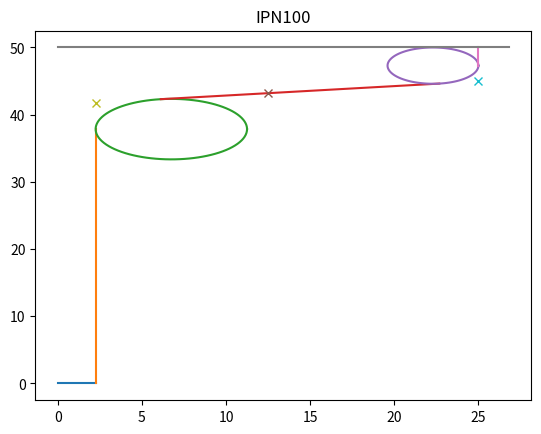
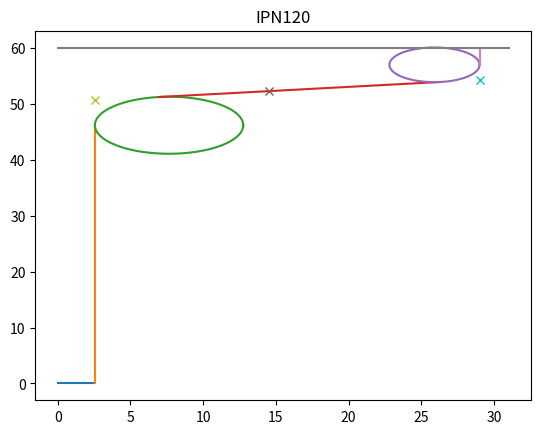
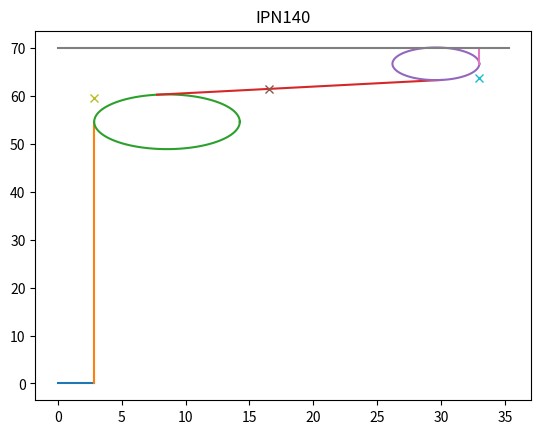
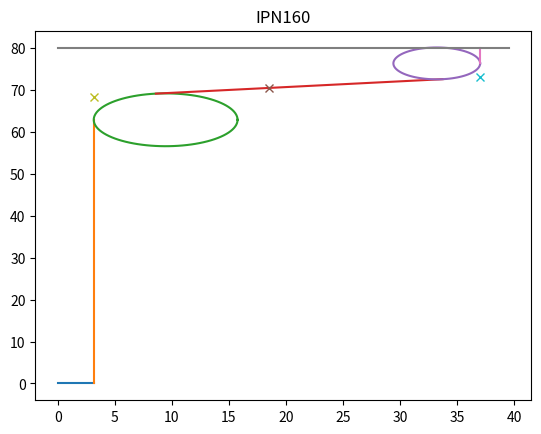
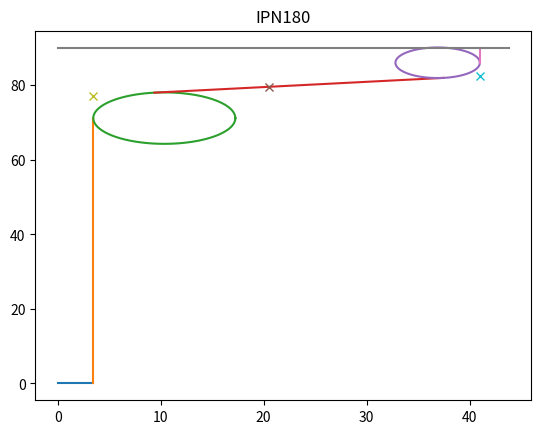
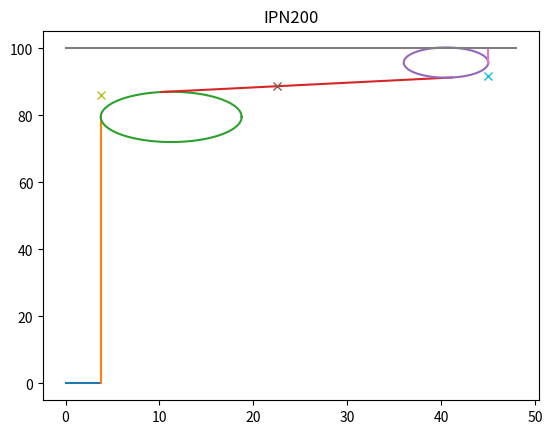
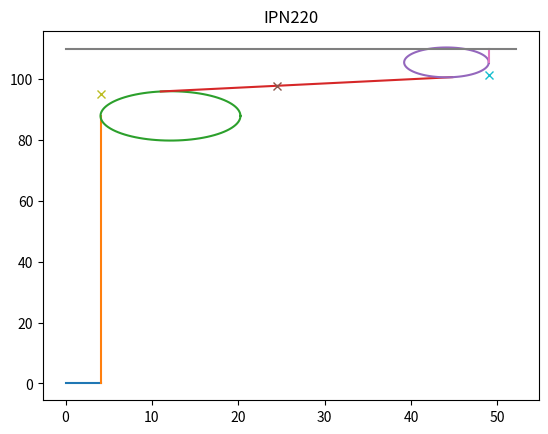
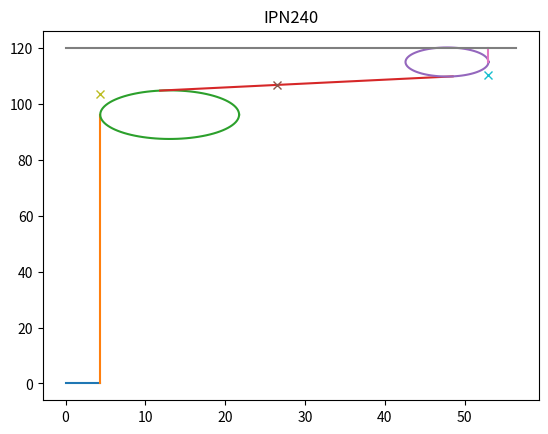
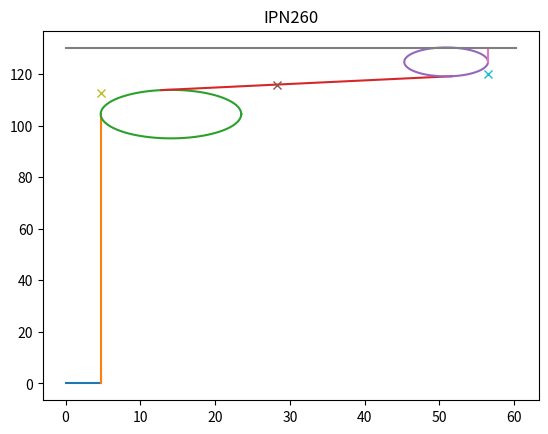
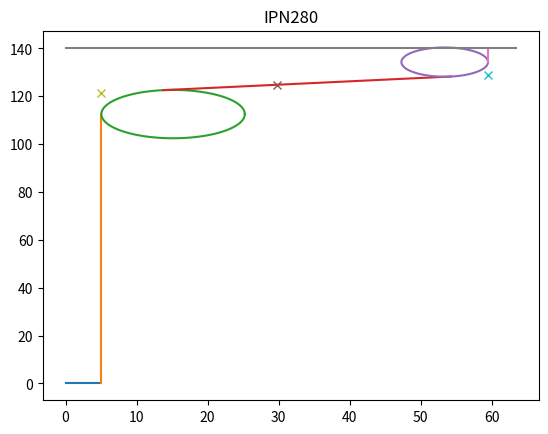
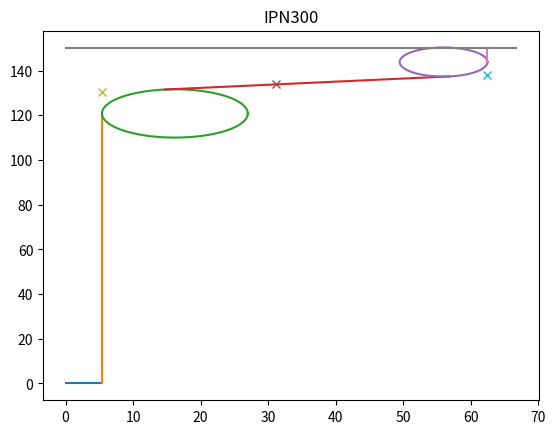
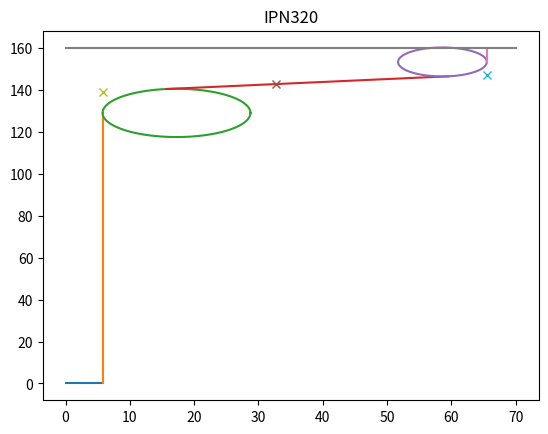
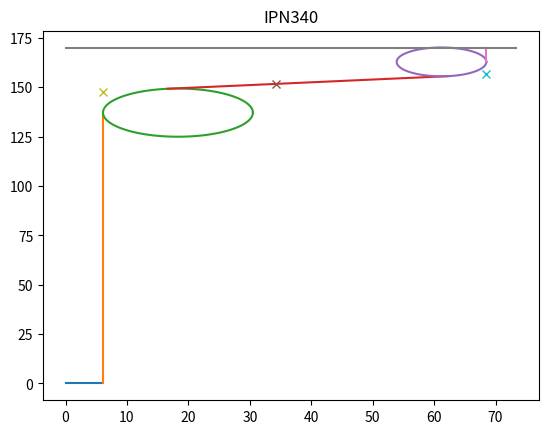
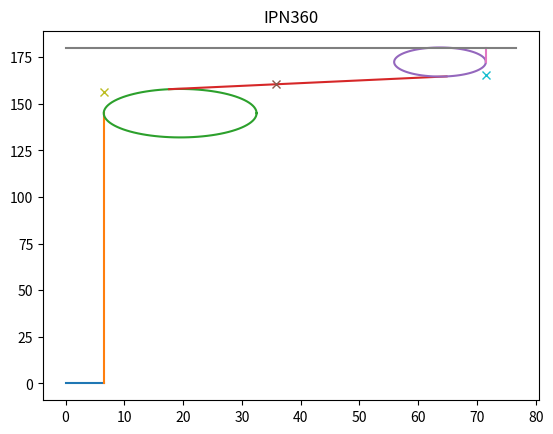
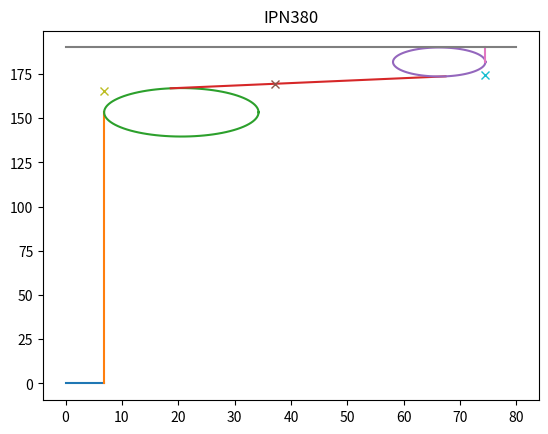
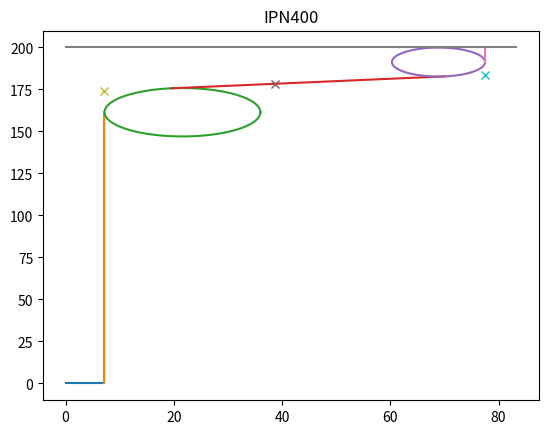

Write the Python code that produced these figures, in order.
#released into the public domain
# [redacted]

import numpy as np
import scipy as sp
from scipy.optimize import minimize
import matplotlib.pyplot as pl

def plot_circle(center,radius):
	alpha = np.linspace(0,2*np.pi,100)
	x = center[0] + radius*np.cos(alpha)
	y = center[1] + radius*np.sin(alpha)
	pl.plot(x,y)

def plot_line(a,b):
	x = np.array([a[0],b[0]])
	y = np.array([a[1],b[1]])
	pl.plot(x,y)

#ci and ri are the centers and radii of the two circles, t is a vector with the
#coordinates of the tangent points (t1x,t1y,t2x,t2y)
#this evaluates to 0 if t1,t2 fulfill the tangent condition
def constraints(c1,c2,r1,r2,t1,t2,m1,d):
	return np.linalg.norm([
		#on circle constraints
		np.dot(t1-c1, t1-c1) - r1*r1,
		np.dot(t2-c2, t2-c2) - r2*r2,
		#tangent constraints
		np.dot(t1-t2,t2-c2),
		np.dot(t1-t2,t1-c1),
		#on flange constraint for m1
		np.linalg.norm(np.cross(t1-m1,t1-t2)),
	])


#from http://b2bmetal.eu/i-sections-inp-specification
#we put the coordinate system in the middle

dims = {
#name        b    h    s     t     r1    r2   d
"IPN80"  : [ 42,  80,  3.9,  5.9,  3.9,  2.3, 59.0 ],
"IPN100" : [ 50,  100, 4.5,  6.8,  4.5,  2.7, 75.7 ],
"IPN120" : [ 58,  120, 5.1,  7.7,  5.1,  3.1, 92.4 ],
"IPN140" : [ 66,  140, 5.7,  8.6,  5.7,  3.4, 109.1],
"IPN160" : [ 74,  160, 6.3,  9.5,  6.3,  3.8, 125.8],
"IPN180" : [ 82,  180, 6.9,  10.4, 6.9,  4.1, 142.4],
"IPN200" : [ 90,  200, 7.5,  11.3, 7.5,  4.5, 159.1],
"IPN220" : [ 98,  220, 8.1,  12.2, 8.1,  4.9, 175.8],
"IPN240" : [ 106, 240, 8.7,  13.1, 8.7,  5.2, 192.5],
"IPN260" : [ 113, 260, 9.4,  14.1, 9.4,  5.6, 208.9],
"IPN280" : [ 119, 280, 10.1, 15.2, 10.1, 6.1, 225.1],
"IPN300" : [ 125, 300, 10.8, 16.2, 10.8, 6.5, 241.6],
"IPN320" : [ 131, 320, 11.5, 17.3, 11.5, 6.9, 257.9],
"IPN340" : [ 137, 340, 12.2, 18.3, 12.2, 7.3, 274.3],
"IPN360" : [ 143, 360, 13.0, 19.5, 13.0, 7.8, 290.0],
"IPN380" : [ 149, 380, 13.7, 20.5, 13.7, 8.2, 306.7],
"IPN400" : [ 155, 400, 14.4, 21.6, 14.4, 8.6, 322.9],
"IPN450" : [ 170, 450, 16.2, 24.3, 16.2, 9.7, 363.6],
"IPN500" : [ 185, 500, 18.0, 27.0, 18.0, 10., 404.38],
"IPN550" : [ 200, 550, 19.0, 30.0, 19.0, 11., 445.69],
"IPN600" : [ 215, 600, 21.6, 32.4, 21.6, 13., 485.80]
}


def unpack(x,dim):
	b,h,s,t,r1,r2,d = tuple(dim)

	#knowns are r1,r2, m1
	m1 = np.array([0.25*b,0.5*h-t])

	#unknown are c1, c2, t1, t2
	c1 = np.array([0.5*s+r1,0.5*d])
	c2 = np.array([0.5*b-r2,x[0]])

	t1 = x[1:3]
	t2 = x[3:]

	return c1,c2,r1,r2,t1,t2,m1,d

for name in sorted(dims.keys()):
	dim = dims[name]
	#upper right flange
	b,h,s,t,r1,r2,d = tuple(dim)

	x0 = [0.5*h,0.5*s+r1,0.5*d+r1,0.5*b-r2,0.5*h-r2]

	p = minimize(lambda x: constraints(*unpack(x,dim)),x0,method="Nelder-Mead",tol=1e-10)

	f = 0.5*h-p.x[0]

	pl.figure()
	pl.title(name)

	c1,c2,r1,r2,t1,t2,m1,d = unpack(p.x,dim)

	flange = lambda x: 	t1[1]*(t2[0] - x)/(t2[0] - t1[0]) + t2[1]*(x - t1[0])/(t2[0] - t1[0])

	f = flange(0.5*s)
	g = 0.5*h - flange(0.5*b)
	


	print('"%s" : [ %g, %g, %g, %g, %g, %g, %g, %g, %g ]' % (name,b,h,s,t,r1,r2,d,f,g))

	plot_line([0,0],[0.5*s,0])
	plot_line([0.5*s,0],[0.5*s,c1[1]])
	plot_circle(c1,r1)
	plot_line(t1,t2)
	plot_circle(c2,r2)
	pl.plot([m1[0]],[m1[1]],'x')
	plot_line([0.5*b,c2[1]],[0.5*b,0.5*h])
	plot_line([0,0.5*h],[c2[0]+r1,0.5*h])
	pl.plot([0.5*s],[f],'x')
	pl.plot([0.5*b],[0.5*h - g],'x')

	c1,c2,r1,r2,t1,t2,m1,d = unpack(x0,dim)

#	plot_line([0,0],[0.5*s,0])
#	plot_line([0.5*s,0],[0.5*s,c1[1]])
#	plot_circle(c1,r1)
#	plot_line(t1,t2)
#	plot_circle(c2,r2)
#	pl.plot([m1[0]],[m1[1]],'x')
#	plot_line([0.5*b,c2[1]],[0.5*b,0.5*h])
#	plot_line([0,0.5*h],[c2[0]+r1,0.5*h])


pl.show()
